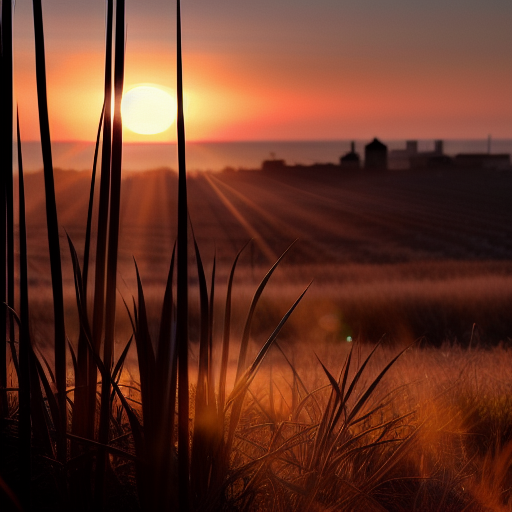
Generation parameters embedded in this image by AUTOMATIC1111 Stable Diffusion web UI or a fork of it (Forge, ...) (PNG 'parameters' text chunk):
sun light, 
Negative prompt: [redacted], [redacted]like, 3d, lowres, bad anatomy, bad hands, text, error, missing fingers, extra digit, fewer digits, cropped, worst quality, low quality, normal quality, jpeg artifacts, signature, watermark, username, blurry+, artist name

Steps: 20, Sampler: Euler a, CFG scale: 8, Seed: 4158499744, Size: 512x512, Model hash: fc52756a74, Model: dreamlike-photoreal-2.0